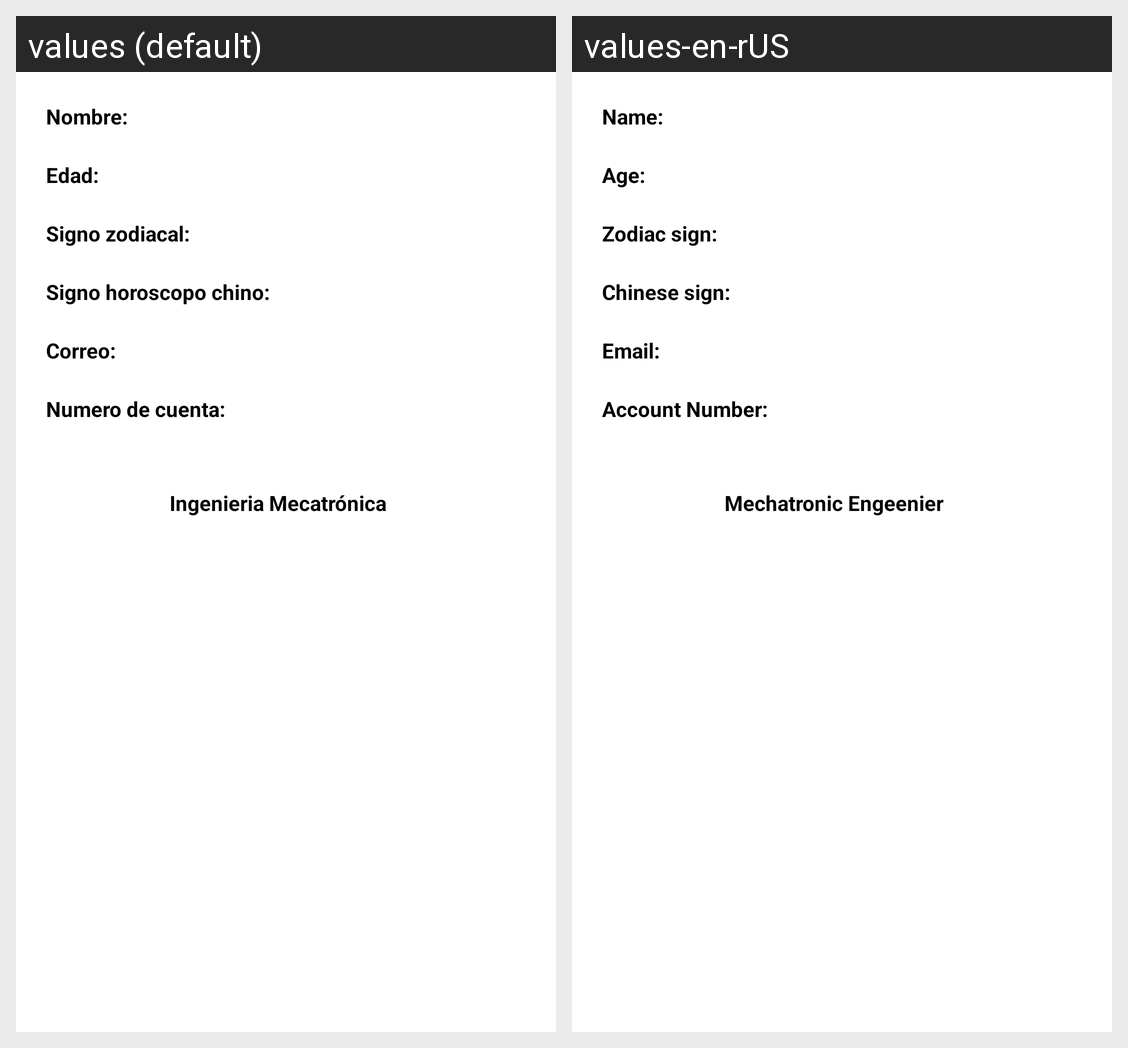

Here is an Android app screen in its default locale and in the app's own translations. Write out the translated-string differences for the strings that appear on this screen.
Android screen res/layout/fragment_result.xml rendered under 2 locales, left to right: values (default), values-en-rUS. Device: Nexus 5 (rendered at 1080×1920; each locale shown at half size, 540×960, under a caption strip naming it); theme Theme.Formulario.
Strings drawn on this screen, with the default value and each locale's value (text and hints the layout hard-codes, and strings that could not be matched under every locale, appear in the picture but are not listed):

tvNombre
  values: Nombre:
  values-en-rUS: Name:

tvEdad
  values: Edad:
  values-en-rUS: Age:

tvSignoZodiacal
  values: Signo zodiacal:
  values-en-rUS: Zodiac sign:

signo_horoscopo_chino
  values: Signo horoscopo chino:
  values-en-rUS: Chinese sign:

correo
  values: Correo:
  values-en-rUS: Email:

numero_de_cuenta
  values: Numero de cuenta:
  values-en-rUS: Account Number:

ingenieria_mecatr_nica
  values: Ingenieria Mecatrónica
  values-en-rUS: Mechatronic Engeenier
